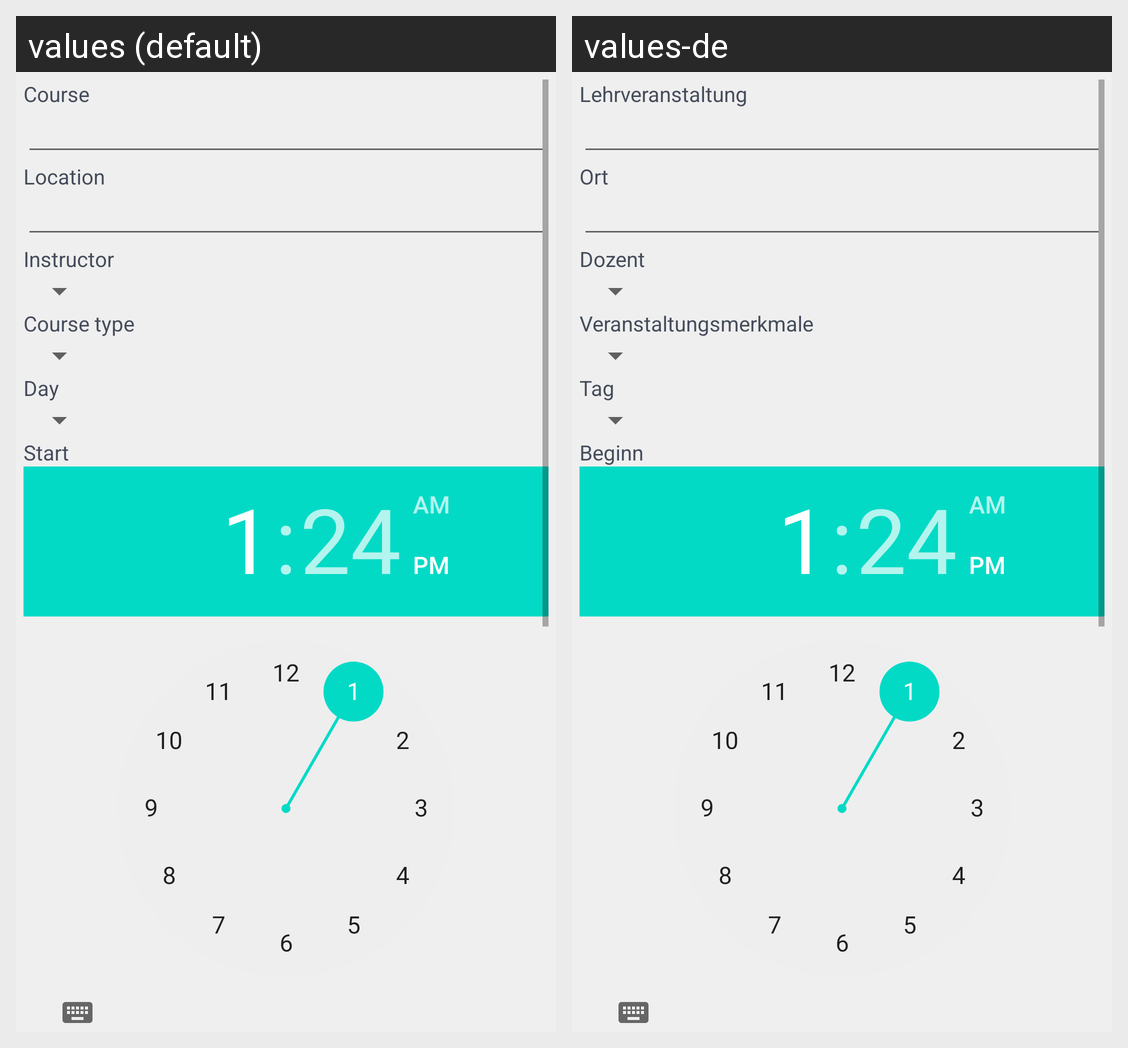

The Android screen above is rendered under two locales of the same app. Produce the string resources it draws, with the default and per-locale values.
Android screen res/layout/subjects_add.xml rendered under 2 locales, left to right: values (default), values-de. Device: Nexus 5 (rendered at 1080×1920; each locale shown at half size, 540×960, under a caption strip naming it); theme Theme.MaterialComponents.DayNight.NoActionBar.
Strings drawn on this screen, with the default value and each locale's value (text and hints the layout hard-codes, and strings that could not be matched under every locale, appear in the picture but are not listed):

subject
  values: Course
  values-de: Lehrveranstaltung

room
  values: Location
  values-de: Ort

lecturer
  values: Instructor
  values-de: Dozent

subject_type
  values: Course type
  values-de: Veranstaltungsmerkmale

day
  values: Day
  values-de: Tag

dayPrompt
  values: Day
  values-de: Tag

begin
  values: Start
  values-de: Beginn
